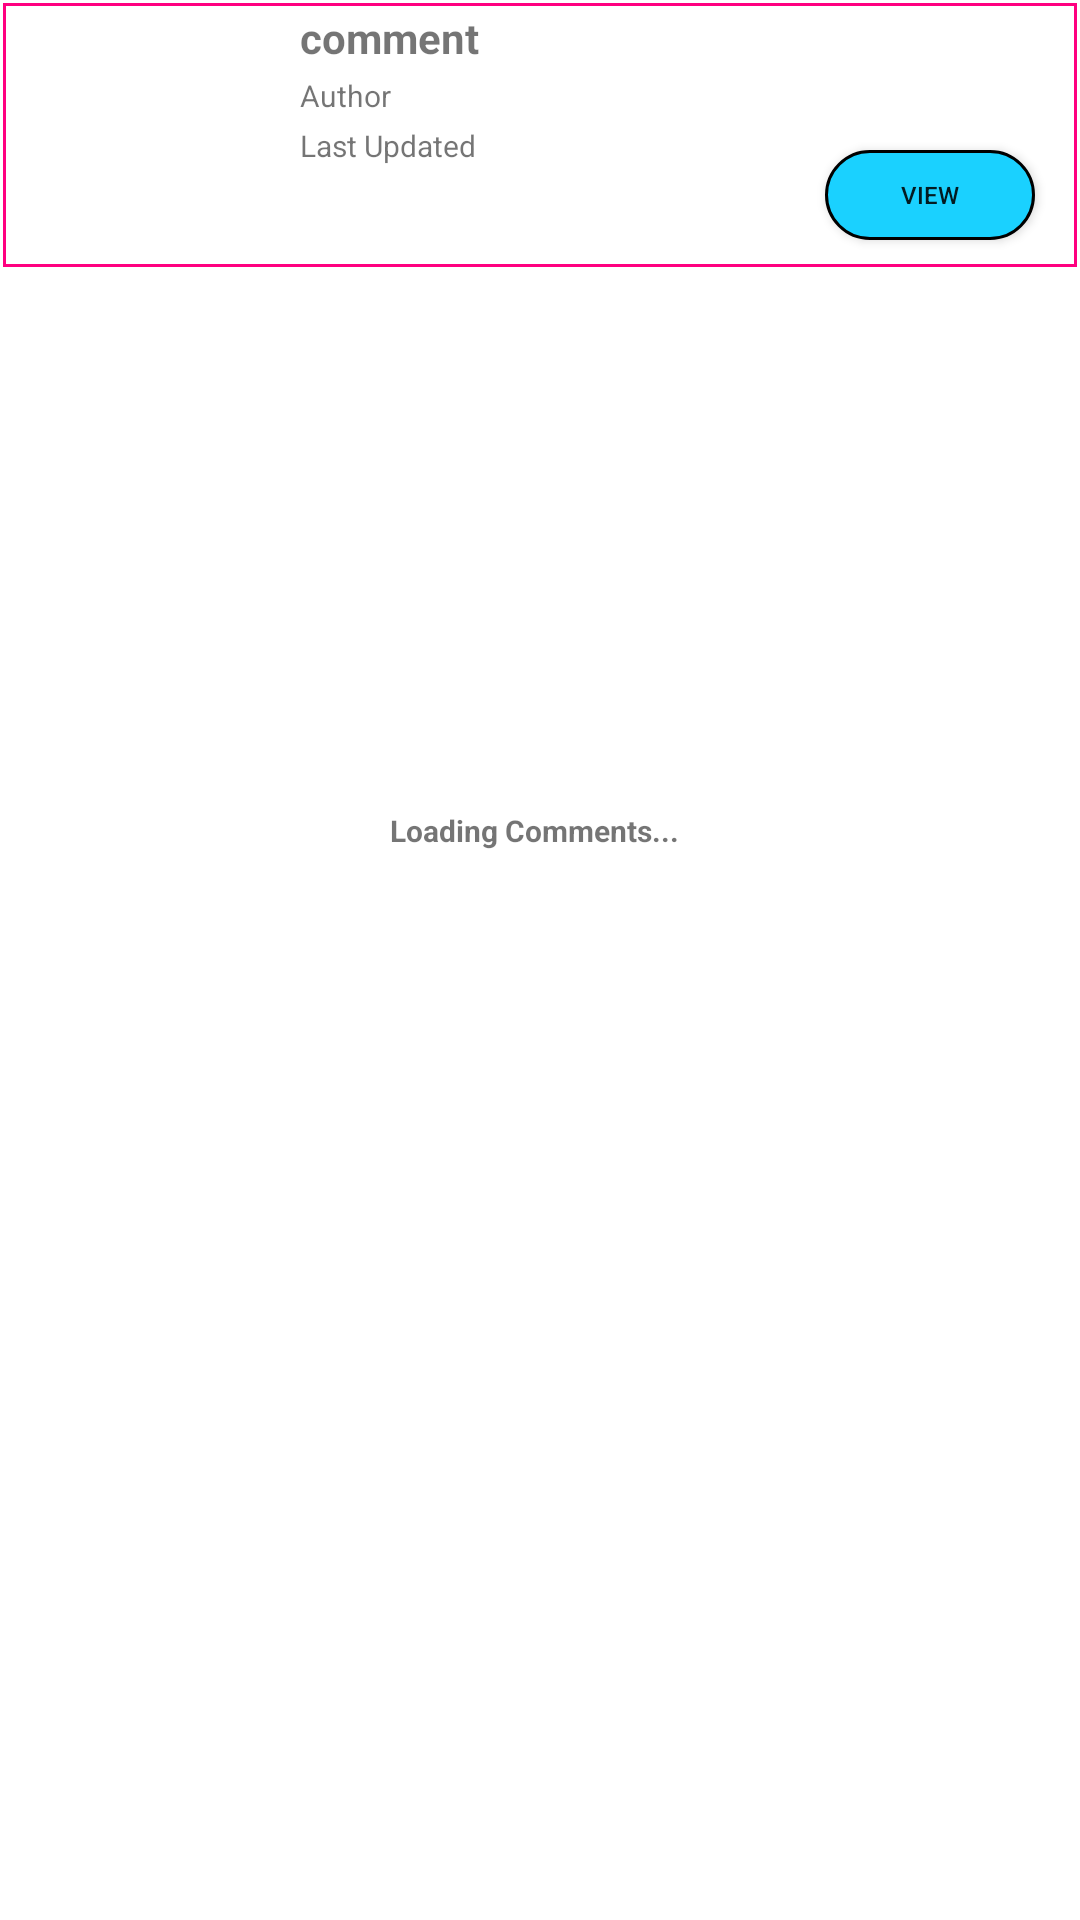

The Android layout XML behind this screen, and the referenced resources:
<!-- AndroidManifest.xml: application theme Theme.Redditapp -->
<!-- res/layout/activity_comments.xml -->
<?xml version="1.0" encoding="utf-8"?>
<androidx.coordinatorlayout.widget.CoordinatorLayout xmlns:android="http://schemas.android.com/apk/res/android"
    android:orientation="vertical"
    android:layout_width="match_parent"
    android:layout_height="match_parent">

    <RelativeLayout
        android:layout_width="match_parent"
        android:layout_height="match_parent">

        <RelativeLayout
            android:id="@+id/commentHeadingRelLayout"
            android:layout_width="match_parent"
            android:layout_height="wrap_content"
            android:background="@drawable/black_border">

            <ImageView
                android:layout_width="70dp"
                android:layout_height="70dp"
                android:layout_marginBottom="10dp"
                android:layout_marginLeft="20dp"
                android:layout_marginTop="10dp"
                android:scaleType="centerCrop"
                android:id="@+id/postThumbnail"/>

            <Button
                android:layout_width="70dp"
                android:layout_height="30dp"
                android:id="@+id/btnPostReply"
                android:textAlignment="center"
                android:text="view"
                android:textSize="8sp"
                android:layout_alignParentRight="true"
                android:layout_alignBottom="@+id/postThumbnail"
                android:layout_marginRight="15dp"
                android:background="@drawable/blue_rounded_button"/>

            <RelativeLayout
                android:layout_width="match_parent"
                android:layout_height="wrap_content"
                android:layout_toRightOf="@+id/postThumbnail"
                android:layout_marginLeft="10dp">

                <TextView
                    android:textStyle="bold"
                    android:layout_width="wrap_content"
                    android:layout_height="wrap_content"
                    android:id="@+id/postTitle"
                    android:layout_marginTop="3dp"
                    android:text="comment"
                    android:gravity="center"/>

                <TextView
                    android:textSize="10sp"
                    android:layout_width="wrap_content"
                    android:layout_height="wrap_content"
                    android:id="@+id/postAuthor"
                    android:layout_marginTop="3dp"
                    android:text="Author"
                    android:gravity="center"
                    android:layout_below="@+id/postTitle"/>

                <TextView
                    android:textSize="10sp"
                    android:layout_width="wrap_content"
                    android:layout_height="wrap_content"
                    android:id="@+id/postUpdated"
                    android:layout_marginTop="3dp"
                    android:text="Last Updated"
                    android:gravity="center"
                    android:layout_below="@+id/postAuthor"/>


            </RelativeLayout>


            <ProgressBar
                style="?android:attr/progressBarStyle"
                android:layout_width="50dp"
                android:layout_height="50dp"
                android:id="@+id/postLoadingProgressBar"
                android:layout_centerInParent="true"/>

        </RelativeLayout>



        <ProgressBar
            style="?android:attr/progressBarStyle"
            android:layout_width="100dp"
            android:layout_height="100dp"
            android:id="@+id/commentsLoadingProgressBar"
            android:layout_centerInParent="true"/>

        <TextView
            android:layout_alignBottom="@id/commentsLoadingProgressBar"
            android:layout_alignTop="@id/commentsLoadingProgressBar"
            android:layout_alignRight="@id/commentsLoadingProgressBar"
            android:layout_alignLeft="@id/commentsLoadingProgressBar"
            android:text="Loading Comments..."
            android:textStyle="bold"
            android:textSize="10sp"
            android:layout_width="wrap_content"
            android:layout_height="wrap_content"
            android:id="@+id/progressText"/>

        <ListView
            android:layout_width="match_parent"
            android:layout_height="match_parent"
            android:layout_below="@+id/commentHeadingRelLayout"
            android:id="@+id/commentsListView">

        </ListView>


    </RelativeLayout>

</androidx.coordinatorlayout.widget.CoordinatorLayout>
<!-- resources referenced by this layout -->
<resources>
  <!-- drawable black_border (drawable) -->
  <?xml version="1.0" encoding="utf-8"?>
  <layer-list xmlns:android="http://schemas.android.com/apk/res/android">
  
      <item
          android:bottom="1dp"
          android:top="1dp"
          android:left="1dp"
          android:right="1dp">
  
          <shape
              android:shape="rectangle">
              <stroke android:width="1dp"
                  android:color="@color/sssteal"/>
              <solid android:color="@color/white"></solid>
  
          </shape>
  
  
      </item>
  
  
  </layer-list>
  <!-- drawable blue_rounded_button (drawable) -->
  <?xml version="1.0" encoding="utf-8"?>
  <selector xmlns:android="http://schemas.android.com/apk/res/android">
  
  
      <item
       android:state_pressed="true">
       <shape>
           <solid
               android:color="@color/purple_500"/>
           <stroke
               android:color="@color/black"
               android:width="1dp"/>
            <corners
                android:radius="50dp"/>
  
       </shape>
      </item>
  
      <item>
      <shape>
          <solid
              android:color="@color/eteal"/>
          <stroke
              android:color="@color/black"
              android:width="1dp"/>
          <corners
              android:radius="50dp"/>
  
      </shape>
  </item>
  
  </selector>
  <style name="Theme.Redditapp" parent="Theme.MaterialComponents.DayNight.DarkActionBar">
          
          <item name="colorPrimary">@color/purple_500</item>
          <item name="colorPrimaryVariant">@color/purple_700</item>
          <item name="colorOnPrimary">@color/white</item>
          
          <item name="colorSecondary">@color/teal_200</item>
          <item name="colorSecondaryVariant">@color/teal_700</item>
          <item name="colorOnSecondary">@color/black</item>
          
          <item name="android:statusBarColor" tools:targetApi="l">?attr/colorPrimaryVariant</item>
          
      </style>
  <color name="sssteal"> #ff0080</color>
  <color name="white">#FFFFFFFF</color>
  <color name="purple_500">#FF6200EE</color>
  <color name="black">#FF000000</color>
  <color name="eteal">#1ad1ff</color>
  <color name="purple_700">#FF3700B3</color>
  <color name="teal_200">#FF03DAC5</color>
  <color name="teal_700">#FF018786</color>
</resources>
